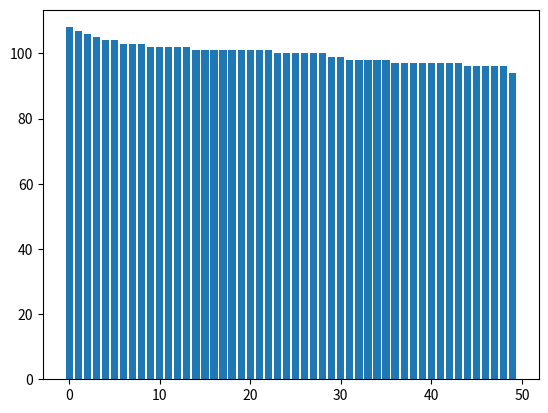

This figure's Python source:
import matplotlib.pyplot as plt
import random

random.seed()

people = []
for i in range(0, 50):
    people.append(100)

for x in range(0, 10):
    for person1 in range(0, 50):
        person2 = random.randrange(0, 50)
        while people[person2] == 0:
            person2 = random.randrange(0, 50)
        if people[person1] != 0:
            people[person1] = people[person1] - 1
            people[person2] = people[person2] + 1

plt.bar(range(0, 50), sorted(people, reverse=True))
plt.show()


#ُSECOND WAY
# import matplotlib.pyplot as plt
# import random

# # Set a seed for reproducibility
# random.seed(42)

# # Create a list of 50 people with 100 resources each
# people = [100 for _ in range(50)]

# # Simulate resource transfer between people
# for _ in range(100):
#     person1 = random.randint(0, 49)
#     person2 = random.randint(0, 49)
    
#     # Ensure person2 has resources to give
#     while people[person2] == 0:
#         person2 = random.randint(0, 49)
    
#     # Transfer one resource from person1 to person2
#     if people[person1] > 0:
#         people[person1] -= 1
#         people[person2] += 1

# # Plot the final distribution of resources
# plt.figure(figsize=(10, 6))
# plt.bar(range(len(people)), sorted(people, reverse=True))
# plt.xlabel("Person")
# plt.ylabel("Resources")
# plt.title("Distribution of Resources")
# plt.show()